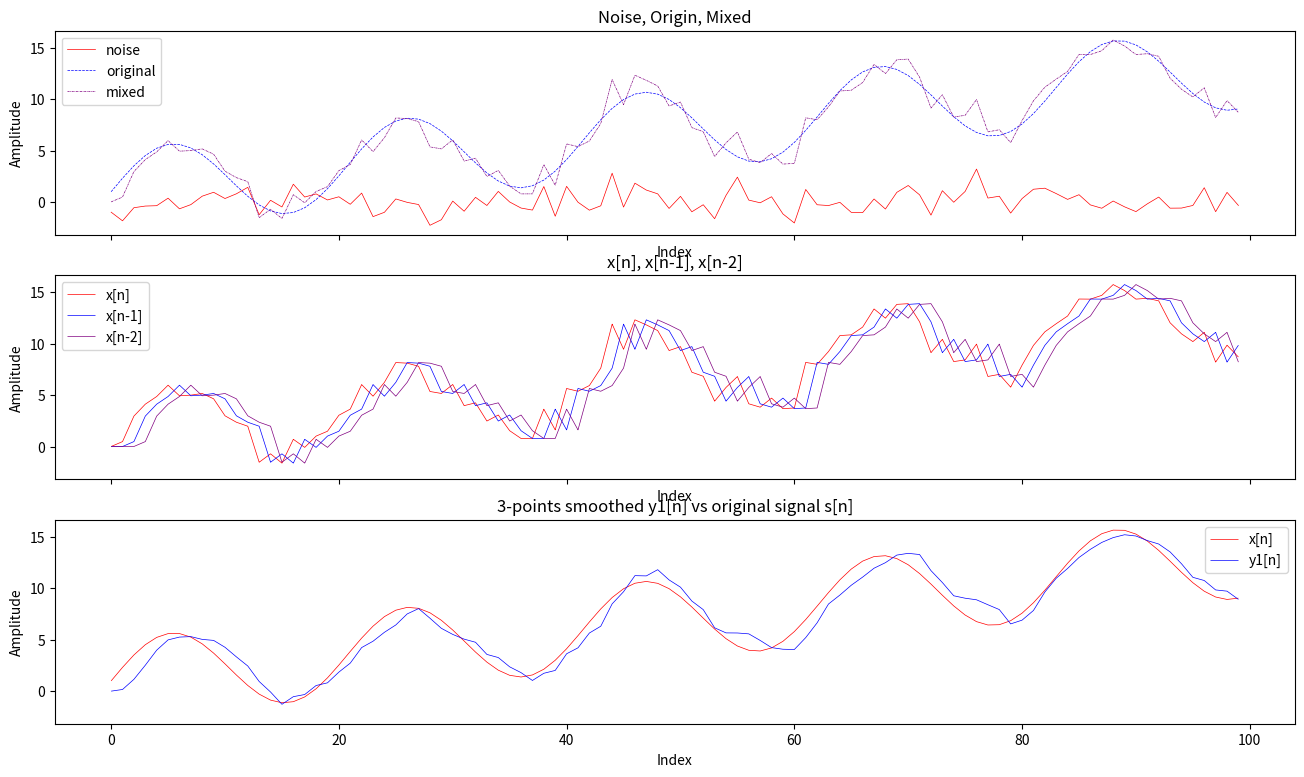
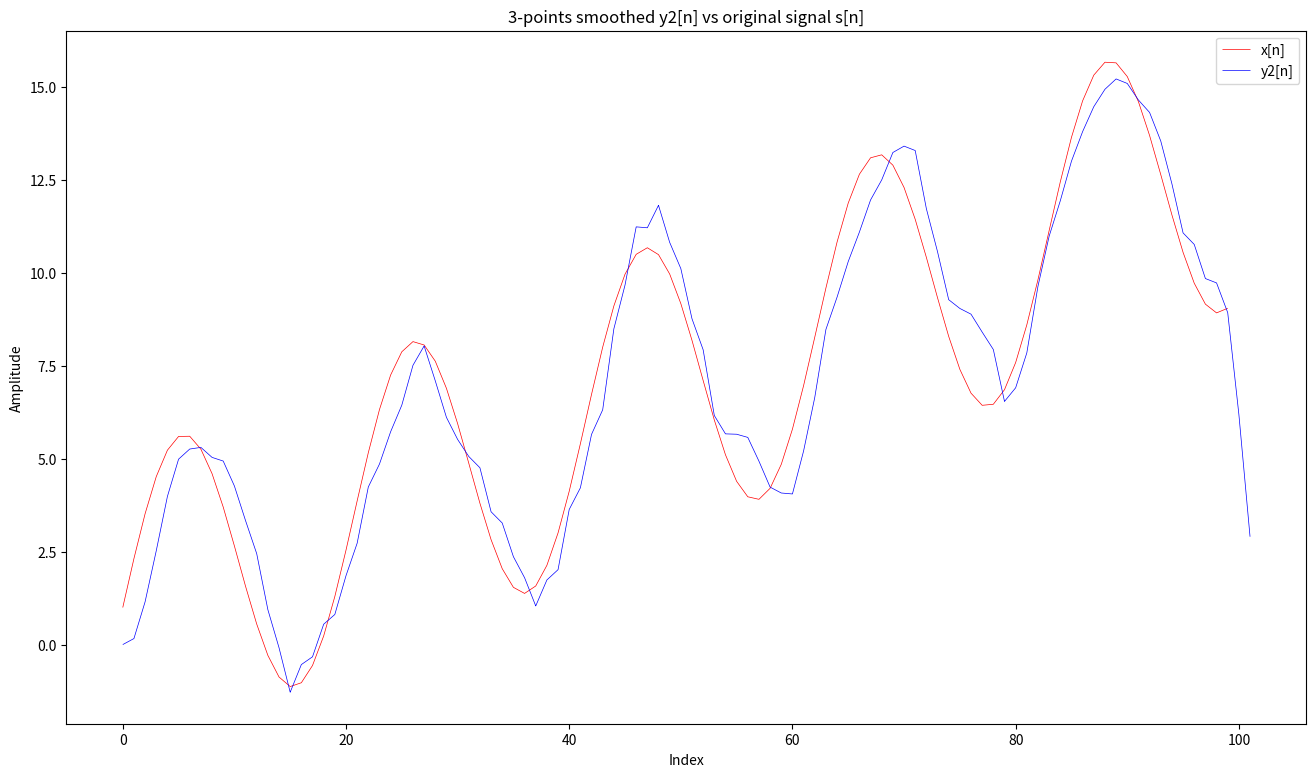
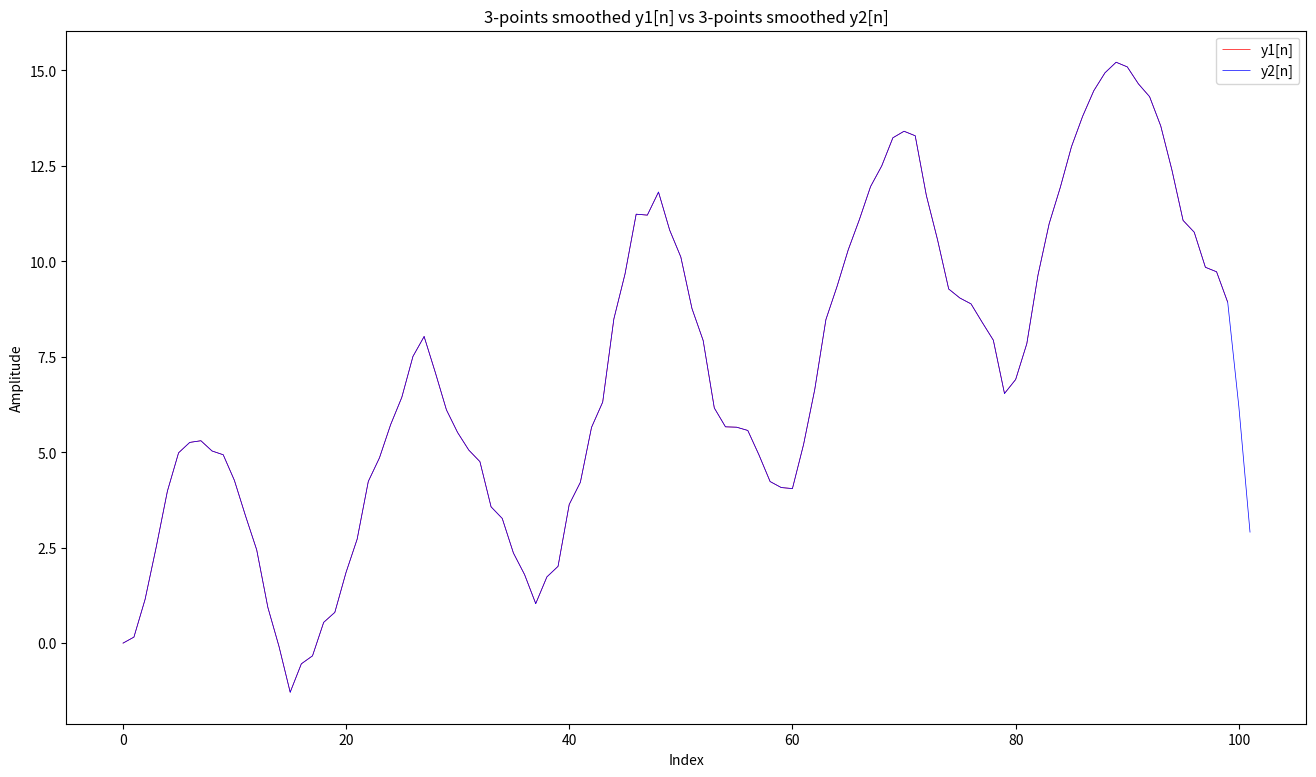
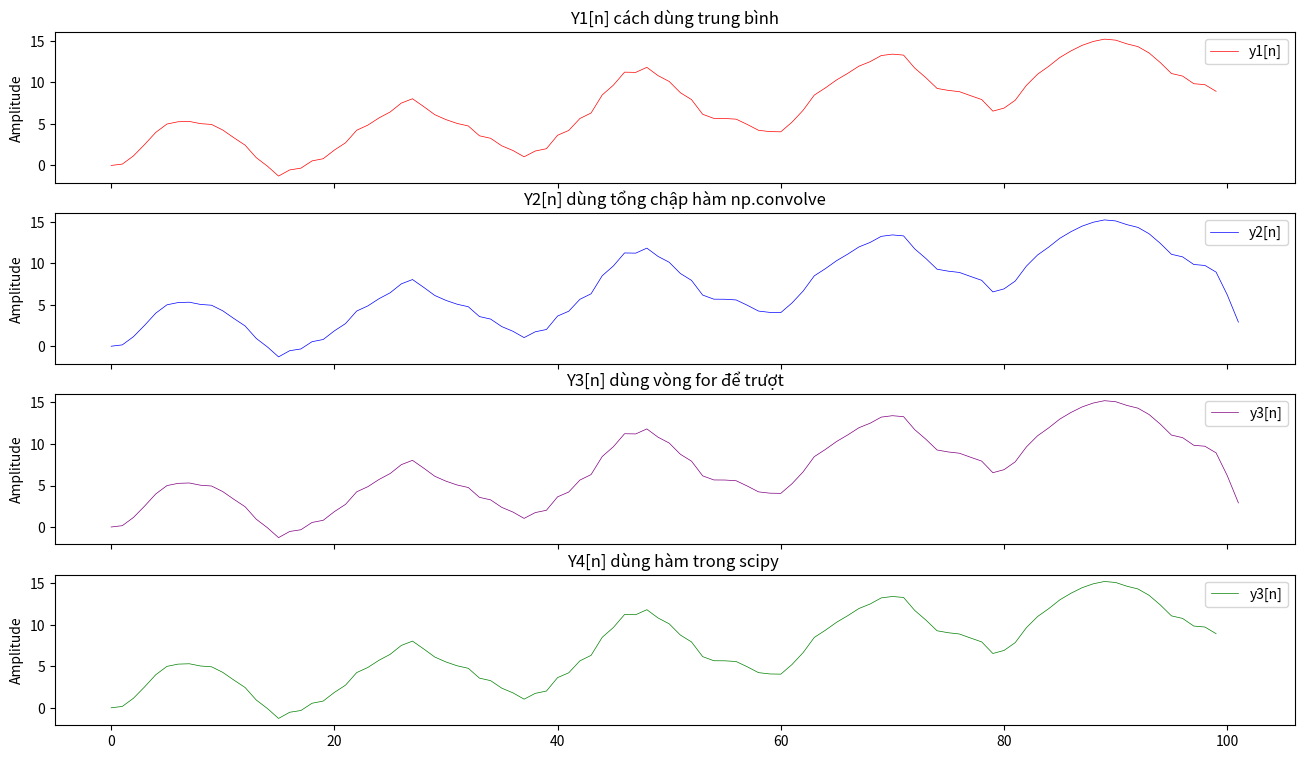

Recreate these plots in Python, in order.
import numpy as np
from matplotlib import pyplot as plt
from scipy import signal
"""\
Chương trình làm tròn tin hiệu để khử nhiễu
dùng bộ lọc trung bình cộng 3 điểm
có PTSP y[n] = 1/3(x[n]+x[n-1]+x[n-2])
"""

if __name__ == "__main__":
    # độ dài tín hiệu
    L = 100
    # các thời gian rời rạc lấy mẫu
    n = np.linspace(0, 3, L)
    # tín hiệu gốc s[n]
    original_signal = 4*n + 4*np.sin(n*10)+1
    # tin hiệu nhiễu
    noise_signal = np.random.randn(L)
    # tín hiệu lẫn nhiễu x[n]
    mixed_noise_signal = original_signal + noise_signal

    fig, axes = plt.subplots(3, 1, figsize=(16, 9), sharex=True, sharey=True)

    # vẽ đồ thị các tín hiệu gốc, nhiễu , lẫn nhiễu
    axes[0].plot(noise_signal, color="red",
                 linewidth=0.5, linestyle="-", label="noise")
    axes[0].plot(original_signal, color="blue",
                 linewidth=0.5, linestyle="--", label="original")
    axes[0].plot(mixed_noise_signal, color="purple",
                 linewidth=0.5, linestyle=(0, (3, 1, 1, 1)), label="mixed")
    axes[0].legend()
    axes[0].set_title("Noise, Origin, Mixed")
    axes[0].set_xlabel("Index")
    axes[0].set_ylabel("Amplitude")
    # sinh tín hiệu x[n]
    x0 = mixed_noise_signal
    # sinh tín hiệu x[n-1]
    x1 = np.hstack((0, mixed_noise_signal[:-1]))
    # sinh tín hiệu x[n-2]
    x2 = np.hstack((0, 0, mixed_noise_signal[:-2]))
    # vẽ đồ thị x[n],x[n-1],x[n-2]
    axes[1].plot(x0, color="red", linestyle=(
        0, (1, 0)), linewidth=0.5, label="x[n]")
    axes[1].plot(x1, color="blue", linestyle=(
        0, (1, 0)), linewidth=0.5, label="x[n-1]")
    axes[1].plot(x2, color="purple", linestyle=(
        0, (1, 0)), linewidth=0.5, label="x[n-2]")
    axes[1].legend()
    axes[1].set_title("x[n], x[n-1], x[n-2]")
    axes[1].set_xlabel("Index")
    axes[1].set_ylabel("Amplitude")

    # cài dăt lệnh cách 1
    y1 = 1/3*(x0 + x1 + x2)
    # vẽ đồ thị y1[n] vs s[n]
    axes[2].plot(original_signal, color="red", linestyle=(
        0, (1, 0)), linewidth=0.5, label="x[n]")
    axes[2].plot(y1, color="blue", linestyle=(
        0, (1, 0)), linewidth=0.5, label="y1[n]")

    axes[2].legend()
    axes[2].set_title("3-points smoothed y1[n] vs original signal s[n]")
    axes[2].set_xlabel("Index")
    axes[2].set_ylabel("Amplitude")

    # cách 2:  cài đặt hệ thống bằng cách dùng hàm tính convolution
    fig, axes = plt.subplots(figsize=(16, 9), sharex=True, sharey=True)
    # đáp ứng xung của hệ
    h = 1/3 * np.ones(3)

    y2 = np.convolve(mixed_noise_signal, h)
    axes.plot(original_signal, color="red", linestyle=(
        0, (1, 0)), linewidth=0.5, label="x[n]")
    axes.plot(y2, color="blue", linestyle=(
        0, (1, 0)), linewidth=0.5, label="y2[n]")
    axes.legend()
    axes.set_title("3-points smoothed y2[n] vs original signal s[n]")
    axes.set_xlabel("Index")
    axes.set_ylabel("Amplitude")

    fig, axes = plt.subplots(figsize=(16, 9), sharex=True, sharey=True)
    axes.plot(y1, color="red", linestyle=(
        0, (1, 0)), linewidth=0.5, label="y1[n]")
    axes.plot(y2, color="blue", linestyle=(
        0, (1, 0)), linewidth=0.5, label="y2[n]")
    axes.legend()
    axes.set_title("3-points smoothed y1[n] vs 3-points smoothed y2[n]")
    axes.set_xlabel("Index")
    axes.set_ylabel("Amplitude")
    # cách 3: dung for loop để keó trượt theo tín hiệu
    def my_colvolution(a,b):
        a = np.array(a)
        b = np.array(b)
        # đệ quy dùng tính chất a*b = b*a
        if a.size < b.size:
            return my_colvolution(b,a)
        x = np.hstack((np.zeros(b.size-1),a,np.zeros(b.size-1)))
        # dùng vòng for trược tín hiệu b trên x
        return np.array([np.sum(x[k:k+b.size]*b)
                  for k in range(0, x.size-(b.size-1))])
    h = 1/3 * np.ones(3)
    x = mixed_noise_signal
    y3 = my_colvolution(x,h)


    # cách 4: dùng hàm trong scipy
    numerator = [1/3, 1/3, 1/3]
    denominator = [1]
    y4 = signal.lfilter(numerator, denominator, mixed_noise_signal)

    # vẽ kết quả 4 cách
    fig, axes = plt.subplots(4, 1, figsize=(16, 9), sharex=True, sharey=True)
    axes[0].plot(y1, color="red",
                 linewidth=0.5, linestyle="-", label="y1[n]")
    axes[1].plot(y2, color="blue",
                 linewidth=0.5, linestyle="-", label="y2[n]")
    axes[2].plot(y3, color="purple",
                 linewidth=0.5, linestyle="-", label="y3[n]")
    axes[3].plot(y4, color="green",
                 linewidth=0.5, linestyle="-", label="y3[n]")
    axes[0].legend()
    axes[0].set_title("Y1[n] cách dùng trung bình")
    axes[0].set_ylabel("Amplitude")
    axes[1].legend()
    axes[1].set_title("Y2[n] dùng tổng chập hàm np.convolve") 
    axes[1].set_ylabel("Amplitude")
    axes[2].legend()
    axes[2].set_title("Y3[n] dùng vòng for để trượt")
    axes[2].set_ylabel("Amplitude") 
    axes[3].legend()
    axes[3].set_title("Y4[n] dùng hàm trong scipy ")
    axes[3].set_ylabel("Amplitude") 

    plt.show()
